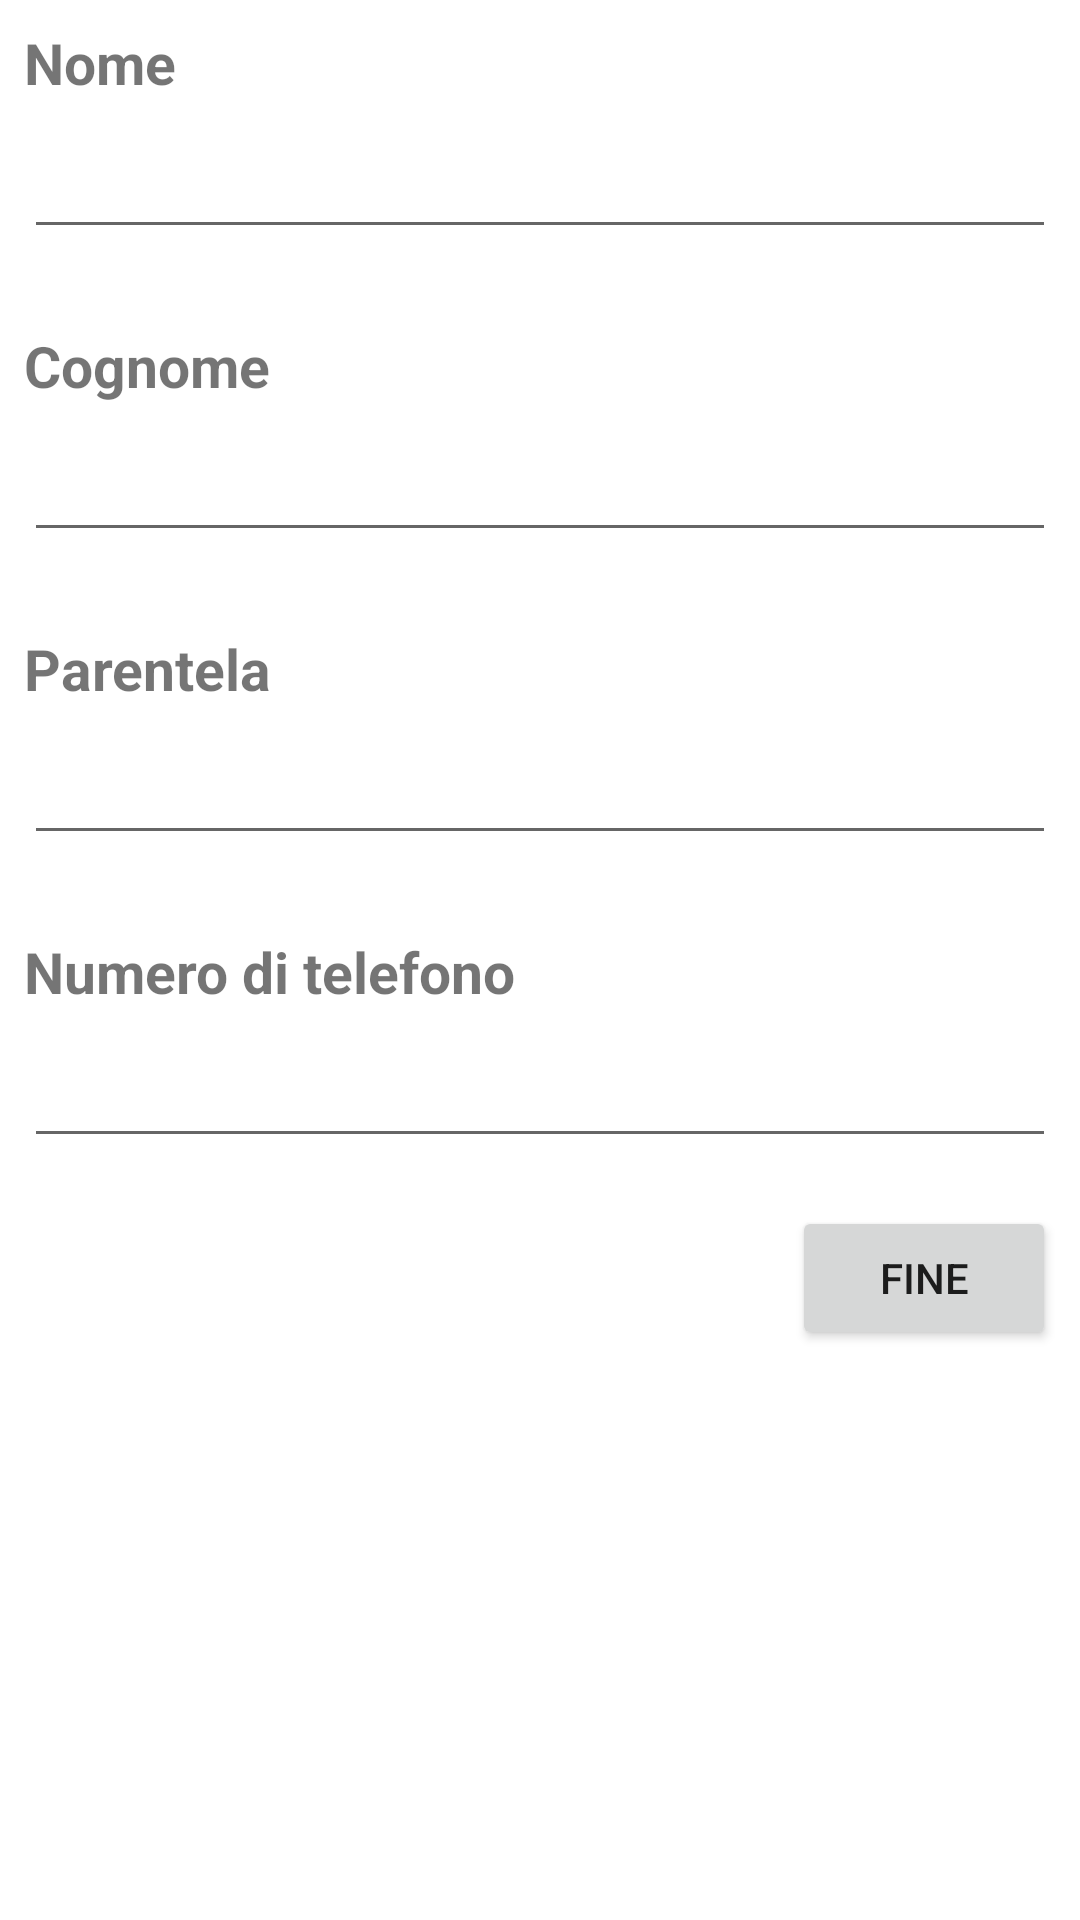

Produce the Android XML layout that renders to this screen, including the resource entries it uses.
<!-- AndroidManifest.xml: application theme AppTheme -->
<!-- res/layout/profile_caregiver.xml -->
<?xml version="1.0" encoding="utf-8"?>
<android.support.constraint.ConstraintLayout
    xmlns:android="http://schemas.android.com/apk/res/android"
    xmlns:app="http://schemas.android.com/apk/res-auto"
    xmlns:tools="http://schemas.android.com/tools"
    android:layout_width="match_parent"
    android:layout_height="match_parent">

    <TextView
        android:id="@+id/name"
        android:layout_width="0dp"
        android:layout_height="wrap_content"
        android:layout_marginEnd="8dp"
        android:layout_marginStart="8dp"
        android:layout_marginTop="8dp"
        android:text="@string/profile_addcaregiver_name"
        android:textSize="@dimen/titles_size"
        android:textStyle="bold"
        app:layout_constraintEnd_toEndOf="parent"
        app:layout_constraintStart_toStartOf="parent"
        app:layout_constraintTop_toTopOf="parent" />

    <EditText
        android:id="@+id/name_edit"
        style="@style/caregiverEditText"
        android:inputType="textPersonName"
        app:layout_constraintEnd_toEndOf="parent"
        app:layout_constraintStart_toStartOf="parent"
        app:layout_constraintTop_toBottomOf="@+id/name" />

    <TextView
        android:id="@+id/surname"
        android:layout_width="0dp"
        android:layout_height="wrap_content"
        android:layout_marginEnd="8dp"
        android:layout_marginStart="8dp"
        android:layout_marginTop="@dimen/block_size"
        android:text="@string/profle_addcaregiver_surname"
        android:textSize="@dimen/titles_size"
        android:textStyle="bold"
        app:layout_constraintEnd_toEndOf="parent"
        app:layout_constraintStart_toStartOf="parent"
        app:layout_constraintTop_toBottomOf="@+id/name_edit" />

    <EditText
        android:id="@+id/surname_edit"
        style="@style/caregiverEditText"
        android:inputType="textPersonName"
        app:layout_constraintEnd_toEndOf="parent"
        app:layout_constraintStart_toStartOf="parent"
        app:layout_constraintTop_toBottomOf="@+id/surname" />

    <TextView
        android:id="@+id/relationship"
        android:layout_width="0dp"
        android:layout_height="wrap_content"
        android:layout_marginEnd="8dp"
        android:layout_marginStart="8dp"
        android:layout_marginTop="@dimen/block_size"
        android:text="@string/profile_addcaregiver_relative"
        android:textSize="@dimen/titles_size"
        android:textStyle="bold"
        app:layout_constraintEnd_toEndOf="parent"
        app:layout_constraintStart_toStartOf="parent"
        app:layout_constraintTop_toBottomOf="@+id/surname_edit" />

    <EditText
        android:id="@+id/relationship_edit"
        style="@style/caregiverEditText"
        android:inputType="text"
        app:layout_constraintEnd_toEndOf="parent"
        app:layout_constraintStart_toStartOf="parent"
        app:layout_constraintTop_toBottomOf="@+id/relationship" />

    <TextView
        android:id="@+id/number"
        android:layout_width="0dp"
        android:layout_height="wrap_content"
        android:layout_marginEnd="8dp"
        android:layout_marginStart="8dp"
        android:layout_marginTop="@dimen/block_size"
        android:text="@string/profile_addcaregiver_number"
        android:textSize="@dimen/titles_size"
        android:textStyle="bold"
        app:layout_constraintEnd_toEndOf="parent"
        app:layout_constraintStart_toStartOf="parent"
        app:layout_constraintTop_toBottomOf="@+id/relationship_edit" />

    <EditText
        android:id="@+id/number_edit"
        style="@style/caregiverEditText"
        android:imeOptions="actionDone"
        android:inputType="phone"
        app:layout_constraintEnd_toEndOf="parent"
        app:layout_constraintStart_toStartOf="parent"
        app:layout_constraintTop_toBottomOf="@+id/number" />

    <Button
        android:id="@+id/finish"
        style="@style/lastButton"
        android:text="@string/finish"
        app:layout_constraintEnd_toEndOf="parent"
        app:layout_constraintTop_toBottomOf="@+id/number_edit" />

</android.support.constraint.ConstraintLayout>
<!-- resources referenced by this layout -->
<resources>
  <dimen name="block_size">26dp</dimen>
  <dimen name="titles_size">19sp</dimen>
  <string name="finish">Fine</string>
  <string name="profile_addcaregiver_name">Nome</string>
  <string name="profile_addcaregiver_number">Numero di telefono</string>
  
      IMPOSTAZIONI
  <string name="profile_addcaregiver_relative">Parentela</string>
  <string name="profle_addcaregiver_surname">Cognome</string>
  <style name="caregiverEditText">
          <item name="android:layout_width">match_parent</item>
          <item name="android:layout_height">wrap_content</item>
          <item name="android:imeOptions">actionNext</item>
          <item name="android:layout_marginEnd">8dp</item>
          <item name="android:layout_marginStart">8dp</item>
          <item name="android:layout_marginTop">8dp</item>
          <item name="android:ems">10</item>
      </style>
  <style name="lastButton">
          <item name="android:layout_width">wrap_content</item>
          <item name="android:layout_height">wrap_content</item>
          <item name="android:layout_marginBottom">8dp</item>
          <item name="android:layout_marginStart">8dp</item>
          <item name="android:layout_marginEnd">8dp</item>
          <item name="android:layout_marginTop">16dp</item>
          <item name="android:visibility">visible</item>
          <item name="android:adjustViewBounds">true</item>
      </style>
  <style name="AppTheme" parent="Theme.AppCompat.Light.DarkActionBar">
          <item name="colorPrimary">@color/colorPrimary</item>
          <item name="colorPrimaryDark">@color/colorPrimary</item>
          <item name="colorAccent">@color/colorPrimary</item>
          <item name="android:windowBackground">@color/white</item>
          <item name="android:colorBackground">@color/white</item>
      </style>
  <color name="colorPrimary">#0c8ec1</color>
  <color name="white">#FFF</color>
</resources>
